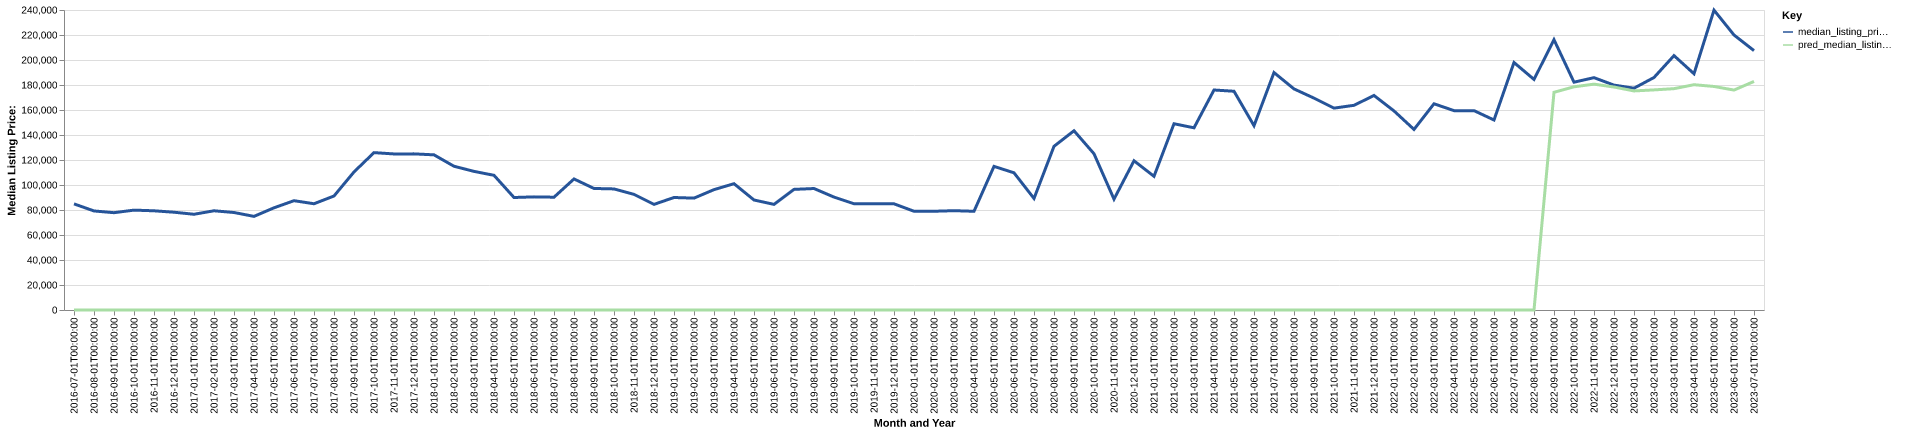

The data file committed next to this chart (first rows):
date, time_idx, median_listing_price, thirty_year_interest_rate_five, month, county_name, active_listing_count, median_days_on_market, pred_median_listing_price, month_year
2016-07-01, 0, 84900, 3.72, 7, linn, ks, 67.0, 90.0, 0, Jul-2016
2016-08-01, 1, 79238, 3.73, 8, linn, ks, 69.0, 120.0, 0, Aug-2016
2016-09-01, 2, 77850, 3.66, 9, linn, ks, 68.0, 120.0, 0, Sep-2016
2016-10-01, 3, 79900, 3.64, 10, linn, ks, 67.0, 74.0, 0, Oct-2016
2016-11-01, 4, 79363, 3.66, 11, linn, ks, 67.0, 78.0, 0, Nov-2016
2016-12-01, 5, 78225, 3.48, 12, linn, ks, 62.0, 95.0, 0, Dec-2016
2017-01-01, 6, 76588, 3.45, 1, linn, ks, 64.0, 111.0, 0, Jan-2017
2017-02-01, 7, 79375, 3.5, 2, linn, ks, 66.0, 104.0, 0, Feb-2017
2017-03-01, 8, 78000, 3.52, 3, linn, ks, 63.0, 81.0, 0, Mar-2017
2017-04-01, 9, 74900, 4.03, 4, linn, ks, 59.0, 75.0, 0, Apr-2017
2017-05-01, 10, 81750, 4.32, 5, linn, ks, 58.0, 80.0, 0, May-2017
2017-06-01, 11, 87450, 4.2, 6, linn, ks, 54.0, 78.0, 0, Jun-2017
2017-07-01, 12, 85000, 4.19, 7, linn, ks, 51.0, 91.0, 0, Jul-2017
2017-08-01, 13, 91200, 4.3, 8, linn, ks, 49.0, 94.0, 0, Aug-2017
2017-09-01, 14, 110450, 4.1, 9, linn, ks, 55.0, 90.0, 0, Sep-2017
2017-10-01, 15, 125900, 4.05, 10, linn, ks, 58.0, 83.0, 0, Oct-2017
2017-11-01, 16, 124850, 3.94, 11, linn, ks, 59.0, 78.0, 0, Nov-2017
2017-12-01, 17, 124900, 4.03, 12, linn, ks, 55.0, 70.0, 0, Dec-2017
2018-01-01, 18, 124125, 3.93, 1, linn, ks, 50.0, 75.0, 0, Jan-2018
2018-02-01, 19, 115000, 3.83, 2, linn, ks, 47.0, 94.0, 0, Feb-2018
2018-03-01, 20, 110900, 3.94, 3, linn, ks, 48.0, 53.0, 0, Mar-2018
2018-04-01, 21, 107750, 3.95, 4, linn, ks, 47.0, 59.0, 0, Apr-2018
2018-05-01, 22, 90000, 3.99, 5, linn, ks, 56.0, 61.0, 0, May-2018
2018-06-01, 23, 90500, 4.15, 6, linn, ks, 58.0, 60.0, 0, Jun-2018
2018-07-01, 24, 90250, 4.4, 7, linn, ks, 57.0, 74.0, 0, Jul-2018
2018-08-01, 25, 104837, 4.46, 8, linn, ks, 65.0, 71.0, 0, Aug-2018
2018-09-01, 26, 97225, 4.58, 9, linn, ks, 59.0, 78.0, 0, Sep-2018
2018-10-01, 27, 96862, 4.66, 10, linn, ks, 62.0, 96.0, 0, Oct-2018
2018-11-01, 28, 92500, 4.62, 11, linn, ks, 52.0, 101.0, 0, Nov-2018
2018-12-01, 29, 84500, 4.54, 12, linn, ks, 50.0, 99.0, 0, Dec-2018
2019-01-01, 30, 90000, 4.6, 1, linn, ks, 45.0, 92.0, 0, Jan-2019
2019-02-01, 31, 89500, 4.72, 2, linn, ks, 43.0, 99.0, 0, Feb-2019
2019-03-01, 32, 96286, 4.9, 3, linn, ks, 40.0, 106.0, 0, Mar-2019
2019-04-01, 33, 101036, 4.94, 4, linn, ks, 39.0, 98.0, 0, Apr-2019
2019-05-01, 34, 88000, 4.75, 5, linn, ks, 39.0, 60.0, 0, May-2019
2019-06-01, 35, 84500, 4.51, 6, linn, ks, 33.0, 80.0, 0, Jun-2019
2019-07-01, 36, 96500, 4.41, 7, linn, ks, 34.0, 75.0, 0, Jul-2019
2019-08-01, 37, 97182, 4.41, 8, linn, ks, 38.0, 50.0, 0, Aug-2019
2019-09-01, 38, 90330, 4.2, 9, linn, ks, 43.0, 45.0, 0, Sep-2019
2019-10-01, 39, 85000, 4.14, 10, linn, ks, 48.0, 44.0, 0, Oct-2019
2019-11-01, 40, 85000, 3.84, 11, linn, ks, 50.0, 58.0, 0, Nov-2019
2019-12-01, 41, 84950, 3.81, 12, linn, ks, 46.0, 69.0, 0, Dec-2019
2020-01-01, 42, 79000, 3.75, 1, linn, ks, 39.0, 89.0, 0, Jan-2020
2020-02-01, 43, 79000, 3.73, 2, linn, ks, 40.0, 113.0, 0, Feb-2020
2020-03-01, 44, 79450, 3.78, 3, linn, ks, 42.0, 54.0, 0, Mar-2020
2020-04-01, 45, 78975, 3.75, 4, linn, ks, 39.0, 54.0, 0, Apr-2020
2020-05-01, 46, 114900, 3.74, 5, linn, ks, 29.0, 66.0, 0, May-2020
2020-06-01, 47, 109750, 3.72, 6, linn, ks, 22.0, 72.0, 0, Jun-2020
2020-07-01, 48, 89225, 3.49, 7, linn, ks, 18.0, 56.0, 0, Jul-2020
2020-08-01, 49, 130950, 3.65, 8, linn, ks, 13.0, 39.0, 0, Aug-2020
2020-09-01, 50, 143400, 3.33, 9, linn, ks, 17.0, 29.0, 0, Sep-2020
2020-10-01, 51, 125000, 3.28, 10, linn, ks, 18.0, 43.0, 0, Oct-2020
2020-11-01, 52, 88700, 3.21, 11, linn, ks, 18.0, 59.0, 0, Nov-2020
2020-12-01, 53, 119375, 3.07, 12, linn, ks, 21.0, 55.0, 0, Dec-2020
2021-01-01, 54, 106950, 2.99, 1, linn, ks, 22.0, 62.0, 0, Jan-2021
2021-02-01, 55, 149000, 2.93, 2, linn, ks, 17.0, 78.0, 0, Feb-2021
2021-03-01, 56, 145750, 2.88, 3, linn, ks, 21.0, 58.0, 0, Mar-2021
2021-04-01, 57, 176000, 2.84, 4, linn, ks, 23.0, 40.0, 0, Apr-2021
2021-05-01, 58, 175000, 2.71, 5, linn, ks, 25.0, 63.0, 0, May-2021
2021-06-01, 59, 147450, 2.79, 6, linn, ks, 31.0, 37.0, 0, Jun-2021
... 25 more rows
